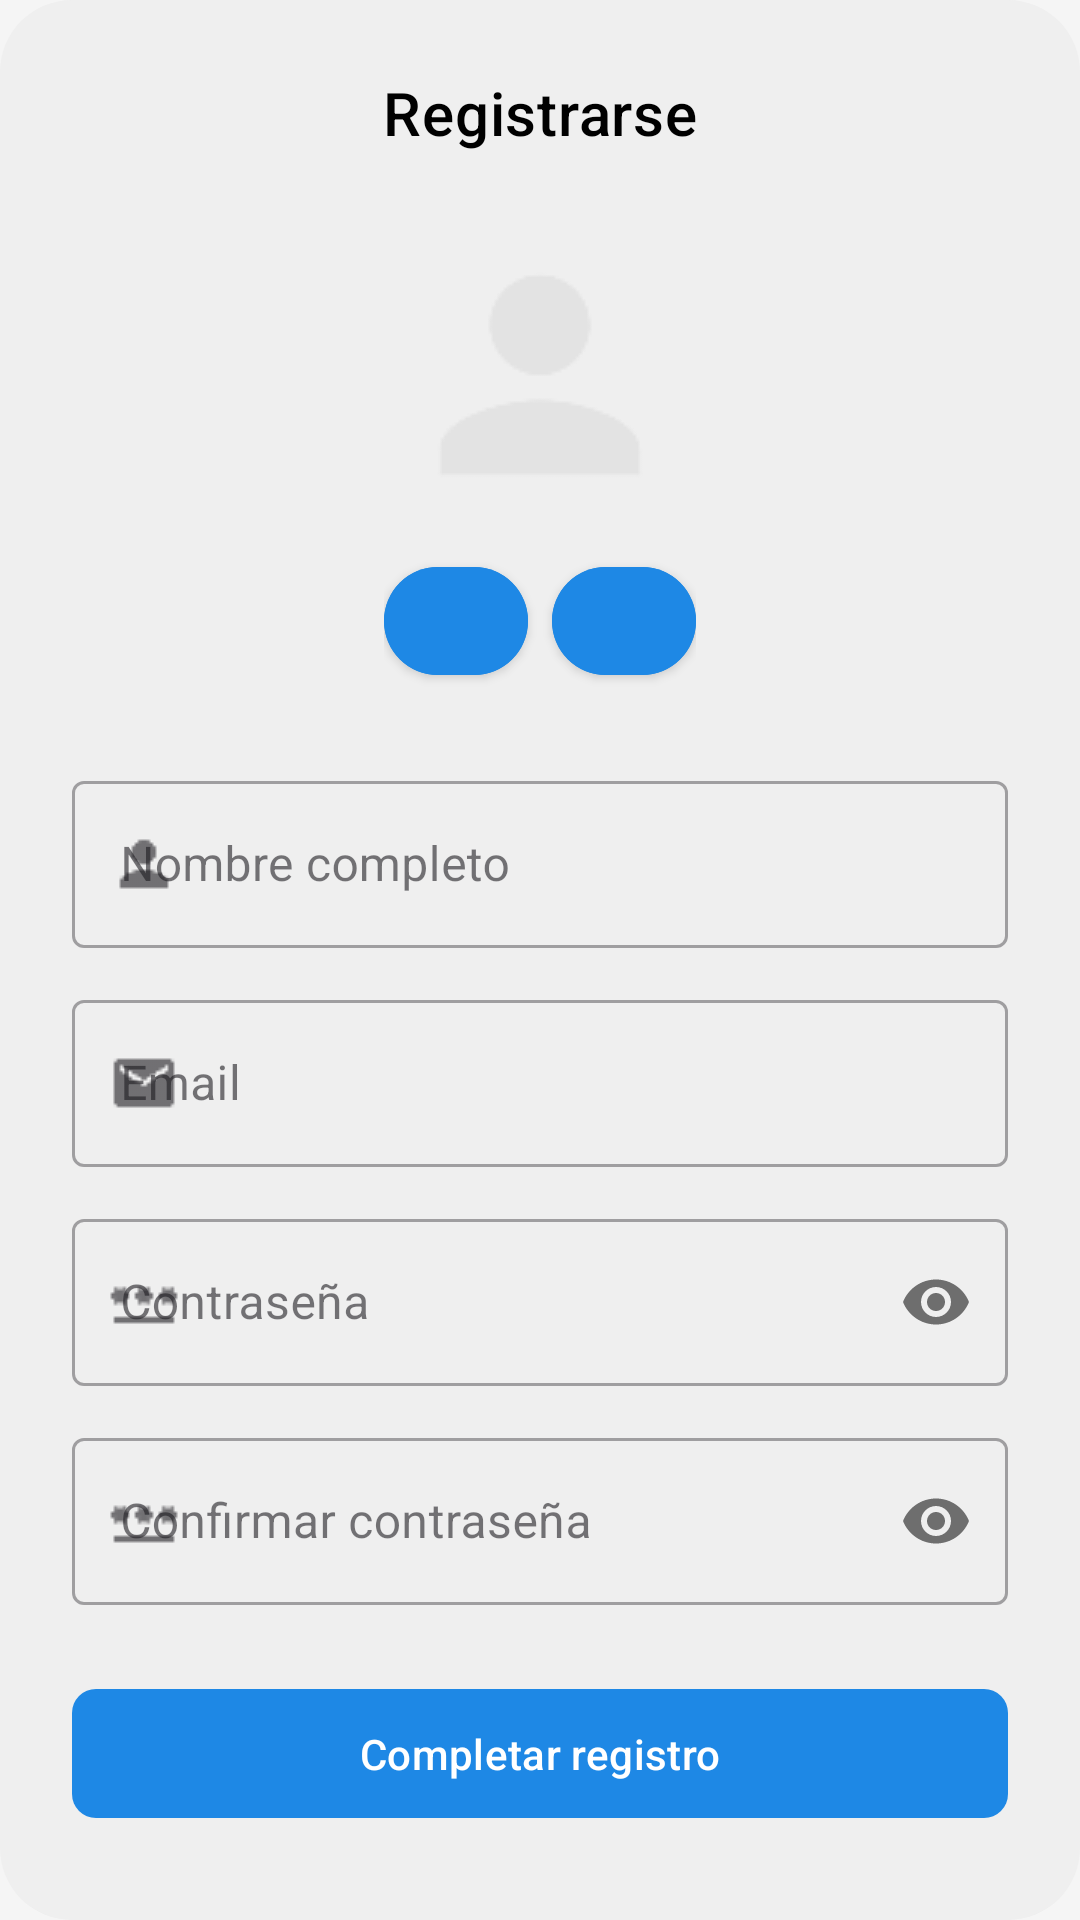

Produce the Android XML layout that renders to this screen, including the resource entries it uses.
<!-- AndroidManifest.xml: application theme Theme.GazteMap -->
<!-- res/layout/dialog_register.xml -->
<?xml version="1.0" encoding="utf-8"?>
<ScrollView xmlns:android="http://schemas.android.com/apk/res/android"
    android:layout_width="match_parent"
    android:layout_height="match_parent"
    android:fillViewport="true">
<LinearLayout xmlns:android="http://schemas.android.com/apk/res/android"
    xmlns:app="http://schemas.android.com/apk/res-auto"
    android:layout_width="match_parent"
    android:layout_height="wrap_content"
    android:orientation="vertical"
    android:padding="24dp"
    android:background="@drawable/dialog_redonde">

    <TextView
        android:layout_width="match_parent"
        android:layout_height="wrap_content"
        android:text="@string/registrarse"
        android:textAppearance="@style/TextAppearance.MaterialComponents.Headline6"
        android:gravity="center"
        android:layout_marginBottom="24dp"/>

    <LinearLayout
        android:layout_width="match_parent"
        android:layout_height="wrap_content"
        android:orientation="vertical"
        android:gravity="center_horizontal"
        android:layout_marginBottom="16dp">

        <com.google.android.material.imageview.ShapeableImageView
            android:id="@+id/fotoPerfilreg"
            android:layout_width="100dp"
            android:layout_height="100dp"
            android:src="@drawable/person2"
            android:layout_marginBottom="8dp"
            app:shapeAppearanceOverlay="@style/Circulo"
            android:scaleType="centerCrop"/>
        <LinearLayout
            android:layout_width="wrap_content"
            android:layout_height="wrap_content"
            android:layout_gravity="center"
            android:orientation="horizontal"
            android:gravity="center"
            android:layout_marginBottom="8dp"
            android:spacing="8dp">

            <com.google.android.material.button.MaterialButton
                android:id="@+id/buttonCamReg"
                style="@style/Widget.MaterialComponents.Button.Icon"
                android:layout_width="48dp"
                android:layout_height="48dp"
                android:layout_marginEnd="8dp"
                android:backgroundTint="?attr/colorPrimary"
                app:icon="@drawable/photo_camera_24dp"
                app:iconTint="@android:color/white"
                app:iconGravity="textTop"
                app:cornerRadius="24dp"
                app:iconPadding="0dp"
                app:strokeWidth="0dp"
                android:padding="0dp" />

            <com.google.android.material.button.MaterialButton
                android:id="@+id/buttonGalleryReg"
                style="@style/Widget.MaterialComponents.Button.Icon"
                android:layout_width="48dp"
                android:layout_height="48dp"
                android:backgroundTint="?attr/colorPrimary"
                app:icon="@drawable/image_24dp"
                app:iconTint="@android:color/white"
                app:iconGravity="textTop"
                app:cornerRadius="24dp"
                app:iconPadding="0dp"
                app:strokeWidth="0dp"
                android:padding="0dp" />
        </LinearLayout>

    </LinearLayout>

    <com.google.android.material.textfield.TextInputLayout
        android:id="@+id/tilNombre"
        style="@style/Widget.MaterialComponents.TextInputLayout.OutlinedBox"
        android:layout_width="match_parent"
        android:layout_height="wrap_content"
        android:hint="@string/nombre"
        app:startIconDrawable="@drawable/persona"
        android:layout_marginBottom="12dp">

        <com.google.android.material.textfield.TextInputEditText
            android:id="@+id/campoNombre"
            android:layout_width="match_parent"
            android:layout_height="wrap_content"
            android:inputType="textPersonName"
            android:maxLines="1"/>

    </com.google.android.material.textfield.TextInputLayout>

    <com.google.android.material.textfield.TextInputLayout
        android:id="@+id/tilEmail"
        style="@style/Widget.MaterialComponents.TextInputLayout.OutlinedBox"
        android:layout_width="match_parent"
        android:layout_height="wrap_content"
        android:hint="@string/email"
        app:startIconDrawable="@drawable/ic_email"
        android:layout_marginBottom="12dp">

        <com.google.android.material.textfield.TextInputEditText
            android:id="@+id/etEmail"
            android:layout_width="match_parent"
            android:layout_height="wrap_content"
            android:inputType="textEmailAddress" />

    </com.google.android.material.textfield.TextInputLayout>

    <com.google.android.material.textfield.TextInputLayout
        android:id="@+id/tilPassword"
        style="@style/Widget.MaterialComponents.TextInputLayout.OutlinedBox"
        android:layout_width="match_parent"
        android:layout_height="wrap_content"
        android:hint="@string/password"
        app:passwordToggleEnabled="true"
        app:startIconDrawable="@drawable/pass"
        android:layout_marginBottom="12dp">

        <com.google.android.material.textfield.TextInputEditText
            android:id="@+id/etPassword"
            android:layout_width="match_parent"
            android:layout_height="wrap_content"
            android:inputType="textPassword" />

    </com.google.android.material.textfield.TextInputLayout>

    <com.google.android.material.textfield.TextInputLayout
        android:id="@+id/tilConfirmarPassword"
        style="@style/Widget.MaterialComponents.TextInputLayout.OutlinedBox"
        android:layout_width="match_parent"
        android:layout_height="wrap_content"
        android:hint="@string/confirmar_password"
        app:passwordToggleEnabled="true"
        app:startIconDrawable="@drawable/pass"
        android:layout_marginBottom="24dp">

        <com.google.android.material.textfield.TextInputEditText
            android:id="@+id/etConfirmarPassword"
            android:layout_width="match_parent"
            android:layout_height="wrap_content"
            android:inputType="textPassword" />

    </com.google.android.material.textfield.TextInputLayout>

    <RelativeLayout
        android:layout_width="match_parent"
        android:layout_height="wrap_content">

        <com.google.android.material.button.MaterialButton
            android:id="@+id/btnCompletarRegistro"
            android:layout_width="match_parent"
            android:layout_height="wrap_content"
            android:text="@string/completar_registro"
            android:paddingTop="12dp"
            android:paddingBottom="12dp"
            app:cornerRadius="8dp" />

    </RelativeLayout>

</LinearLayout>
</ScrollView>
<!-- resources referenced by this layout -->
<resources>
  <!-- drawable dialog_redonde (drawable) -->
  <?xml version="1.0" encoding="utf-8"?>
  <shape xmlns:android="http://schemas.android.com/apk/res/android"
      android:shape="rectangle">
      <solid android:color="@color/mensaje_recibido_background" />
      <corners android:radius="24dp" />
  </shape>
  <!-- drawable ic_email: png bitmap (drawable, 331 bytes) -->
  <!-- drawable pass: png bitmap (drawable, 264 bytes) -->
  <!-- drawable person2: png bitmap (drawable, 1567 bytes) -->
  <!-- drawable persona: png bitmap (drawable, 307 bytes) -->
  <string name="completar_registro">Completar registro</string>
  <string name="confirmar_password">Confirmar contraseña</string>
  <string name="email" translatable="false">Email</string>
  <string name="nombre">Nombre completo</string>
  <string name="password">Contraseña</string>
  <string name="registrarse">Registrarse</string>
  <style name="Circulo">
          <item name="cornerFamily">rounded</item>
          <item name="cornerSize">50%</item>
      </style>
  <style name="Theme.GazteMap" parent="Theme.Material3.DayNight.NoActionBar">
          
          <item name="colorPrimary">@color/azul_600</item>
          <item name="colorPrimaryVariant">@color/azul_800</item>
  
          
          <item name="android:colorBackground">@color/gris_claro_fondo</item>
          <item name="colorSurface">@color/blanco</item>
  
          
          <item name="android:textColor">@color/negro</item>
          <item name="android:textColorPrimary">@color/negro</item>
          <item name="android:textColorSecondary">@color/gris_medio</item>
  
          
          <item name="colorOnPrimary">@color/blanco</item>
          <item name="materialButtonStyle">@style/Widget.App.Button</item>
  
          
          <item name="android:statusBarColor">@color/azul_800</item>
  
          
          <item name="android:windowBackground">@color/gris_claro_fondo</item>
  
      </style>
  <color name="mensaje_recibido_background">#EFEFEF</color>
  <color name="azul_600">#1E88E5</color>
  <color name="azul_800">#1565C0</color>
  <color name="gris_claro_fondo">#F5F5F5</color>
  <color name="blanco">#FFFFFF</color>
  <color name="negro">#000000</color>
  <color name="gris_medio">#757575</color>
  <style name="Widget.App.Button" parent="Widget.Material3.Button">
          <item name="backgroundTint">@color/azul_600</item>
          <item name="android:textColor">@color/blanco</item>
      </style>
</resources>
